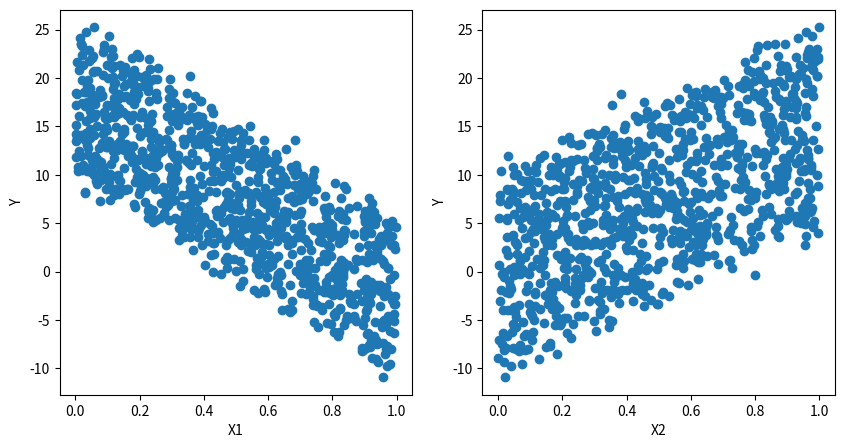
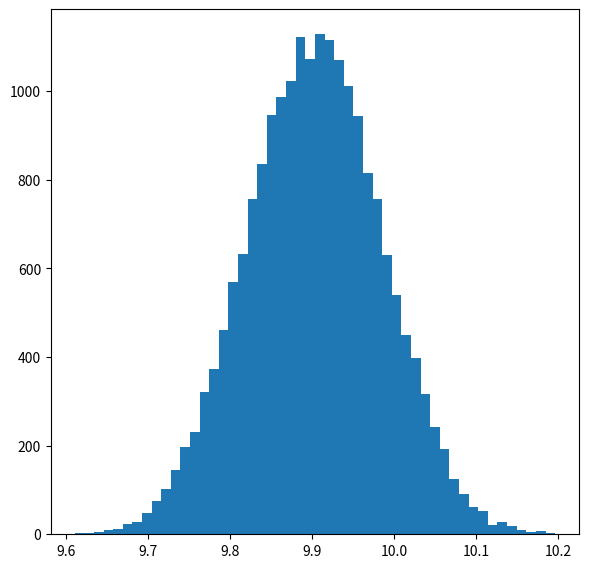

Here is the Python script that generated these plots, in order: (Note: this script raises an exception after producing the figures.)
import numpy as np
import matplotlib.pyplot as plt
import scipy.stats as scs

# Parameters used for simulation
alpha = 10
beta_1 = -20
beta_2 = 15

# Constant parameters
sigma = 1

# Number of simulations
N = 1000

epsilon = np.random.normal(scale=sigma, size = N)
X_1 = np.random.rand(N)
X_2 = np.random.rand(N)
Y = alpha + beta_1 * X_1 + beta_2 * X_2 + epsilon

plt.figure(figsize=(10,5))

plt.subplot(121)
plt.scatter(X_1, Y)
plt.ylabel('Y')
plt.xlabel('X1')

plt.subplot(122)
plt.scatter(X_2, Y)
plt.ylabel('Y')
plt.xlabel('X2')

plt.show()

def gibbs_iteration(a, b1, b2, y, x1, x2, sigma = 1):
    # Simulation of a_next
    n = len(y)
    
    sigma_a = np.sqrt(100*sigma**2/(100*n+sigma**2))
    mu_a = sigma_a**2/sigma**2 * np.sum(y-b1*x1-b2*x2)
    a_next = np.random.normal(loc=mu_a, scale=sigma_a)
    
    sigma_b1 = np.sqrt(sigma**2 * 100 / (100 * np.sum(x1**2) + sigma**2))
    mu_b1 = sigma_b1**2/sigma**2 * np.sum(x1*(y-b2*x2 - a_next))
    b1_next = np.random.normal(loc=mu_b1, scale=sigma_b1)
    
    sigma_b2 = np.sqrt(sigma**2 * 100 / (100 * np.sum(x2**2) + sigma**2))
    mu_b2 = sigma_b2**2/sigma**2 * np.sum(x2*(y-b1_next*x1 - a_next))
    b2_next = np.random.normal(loc=mu_b2, scale=sigma_b2)
    
    return a_next, b1_next, b2_next

def gibbs_sampling(n_iterations, n_drops, a, b1, b2, y, x1, x2, sigma = 1):
    S = np.zeros((n_iterations + n_drops, 3))
    for k in range(n_iterations + n_drops):
        a, b1, b2 = gibbs_iteration(a, b1, b2, y, x1, x2, sigma)
        S[k, :] = np.array([a, b1, b2])
    return S[n_drops:]

# Initialization
a, b1, b2 = 0, 0, 0

import time
n_simul = 20000
t = time.time()
S1 = gibbs_sampling(n_simul, 5000, a, b1, b2, Y, X_1, X_2, sigma)
S2 = gibbs_sampling(n_simul, 5000, a, b1, b2, Y, X_1, X_2, sigma)
print("Execution time : {} sec for {} simulations".format((time.time()-t)/2, n_simul))

# Chaîne 1
print("Estimation for alpha : {}".format(np.mean(S1[:,0])))
print("Estimation for beta_1 : {}".format(np.mean(S1[:,1])))
print("Estimation for beta_2 : {}".format(np.mean(S1[:,2])))

# Chaîne 2
print("Estimation for alpha : {}".format(np.mean(S2[:,0])))
print("Estimation for beta_1 : {}".format(np.mean(S2[:,1])))
print("Estimation for beta_2 : {}".format(np.mean(S2[:,2])))

plt.figure(figsize=(15,15))

plt.subplot(221)
plt.hist(S1[:,0], bins=50, normed=True, label = 'Gibbs Sampler 1')
plt.hist(S2[:,0], bins=50, normed=True, label = 'Gibbs Sampler 2')
plt.axvline(x = alpha, label = "Theory", color = 'r')
plt.title("Posterior distribution for alpha")
plt.legend()

plt.subplot(222)
plt.hist(S1[:,1], bins=50, normed=True, label = 'Gibbs Sampler 1')
plt.hist(S2[:,1], bins=50, normed=True, label = 'Gibbs Sampler 2')
plt.axvline(x = beta_1, label = "Theory", color = 'r')
plt.title("Posterior distribution for beta_1")
plt.legend()

plt.subplot(223)
plt.hist(S1[:,2], bins=50, normed=True, label = 'Gibbs Sampler 1')
plt.hist(S2[:,2], bins=50, normed=True, label = 'Gibbs Sampler 2')
plt.axvline(x = beta_2, label = "Theory", color = 'r')
plt.title("Posterior distribution for beta_2")
plt.legend()

plt.show()

def log_pi(a, b1, b2, y, x1, x2, sigma = 1):
    return -1/(2*sigma**2)*np.sum((y-b1*x1-b2*x2-a)**2) - a**2/200 - b1**2/200 - b2**2/200

def Gaussian_kernel(a, b1, b2, y, x1, x2, sigma = 1, sigma_tr = 0.1):
    a_next = np.random.normal(loc = a, scale = sigma_tr)
    b1_next = np.random.normal(loc = b1, scale = sigma_tr)
    b2_next = np.random.normal(loc = b2, scale = sigma_tr)
    acceptation_rate = np.exp(log_pi(a_next, b1_next, b2_next, y, x1, x2, sigma) - log_pi(a, b1, b2, y, x1, x2, sigma))
    u = np.random.uniform()
    if u<acceptation_rate :
        return a_next, b1_next, b2_next, True
    else:
        return a, b1, b2, False

def other_transition(a, b1, b2, y, x1, x2, sigma = 1, lbda = 0.9):
    a_next = lbda * a + np.sqrt(1-lbda**2)*np.random.normal()
    b1_next = lbda * b1 + np.sqrt(1-lbda**2)*np.random.normal()
    b2_next = lbda * b2 + np.sqrt(1-lbda**2)*np.random.normal()
    acceptation_rate = np.exp(log_pi(a_next, b1_next, b2_next, y, x1, x2, sigma) 
                              + np.log(scs.norm.pdf(a - lbda * a_next))
                              - log_pi(a, b1, b2, y, x1, x2, sigma)
                              - np.log(scs.norm.pdf(a_next - lbda * a)))
    u = np.random.uniform()
    if u<acceptation_rate :
        return a_next, b1_next, b2_next, True
    else:
        return a, b1, b2, False

def MH_sampling(n_iterations, n_drops, a, b1, b2, y, x1, x2, tr_function, sigma = 1, param_tr = 0.1):
    S = np.zeros((n_iterations + n_drops, 3))
    acceptation_rate = 0
    for k in range(n_iterations + n_drops):
        a, b1, b2, accepted = tr_function(a, b1, b2, y, x1, x2, sigma, param_tr)
        acceptation_rate += int(accepted)
        S[k, :] = np.array([a, b1, b2])
    mean_acc = round(acceptation_rate/len(S),2)
    print("Mean acceptation rate : {}".format(mean_acc))
    return (S[n_drops:,:], mean_acc)

t = time.time()
S, accept = MH_sampling(20000, 5000, a, b1, b2, Y, X_1, X_2, Gaussian_kernel, sigma = 1, param_tr = 0.07)
print("Execution time : {}".format(time.time()-t))
#print(log_pi(a, b1, b2, Y, X_1, X_2, sigma))

plt.figure(figsize=(15,15))

plt.subplot(221)
plt.plot(S[:,0])
plt.title("Markov chain for alpha")
plt.legend()

plt.subplot(222)
plt.plot(S[:,1])
plt.title("Markov chain for beta 1")
plt.legend()

plt.subplot(223)
plt.plot(S[:,2])
plt.title("Markov chain for beta 2")
plt.legend()

plt.show()

plt.figure(figsize=(15,15))

plt.subplot(221)
plt.hist(S[:,0], bins=50, normed=True, label = 'MH sampler')
plt.axvline(x = alpha, label = "Theory", color = 'r')
plt.title("Posterior distribution for alpha")
plt.legend()

plt.subplot(222)
plt.hist(S[:,1], bins=50, normed=True, label = 'MH sampler')
plt.axvline(x = beta_1, label = "Theory", color = 'r')
plt.title("Posterior distribution for beta_1")
plt.legend()

plt.subplot(223)
plt.hist(S[:,2], bins=50, normed=True, label = 'MH sampler')
plt.axvline(x = beta_2, label = "Theory", color = 'r')
plt.title("Posterior distribution for beta_2")
plt.legend()

plt.show()

# Comparison results
import pandas as pd
stats = pd.DataFrame(columns=["Sampling", "Mean alpha", "Std alpha", "Mean beta 1", "Std beta 1", "Mean beta 2", "Std beta 2"])
stats["Sampling"] = ["Gibbs 1", "Gibbs 2", "M-H"]
stats["Mean alpha"] = [np.mean(S1[:,0]), np.mean(S2[:,0]), np.mean(S[:,0])]
stats["Std alpha"] = [np.std(S1[:,0]), np.std(S2[:,0]), np.std(S[:,0])]
stats["Mean beta 1"] = [np.mean(S1[:,1]), np.mean(S2[:,1]), np.mean(S[:,1])]
stats["Std beta 1"] = [np.std(S1[:,1]), np.std(S2[:,1]), np.std(S[:,1])]
stats["Mean beta 2"] = [np.mean(S1[:,2]), np.mean(S2[:,2]), np.mean(S[:,2])]
stats["Std beta 2"] = [np.std(S1[:,2]), np.std(S2[:,2]), np.std(S[:,2])]

stats

